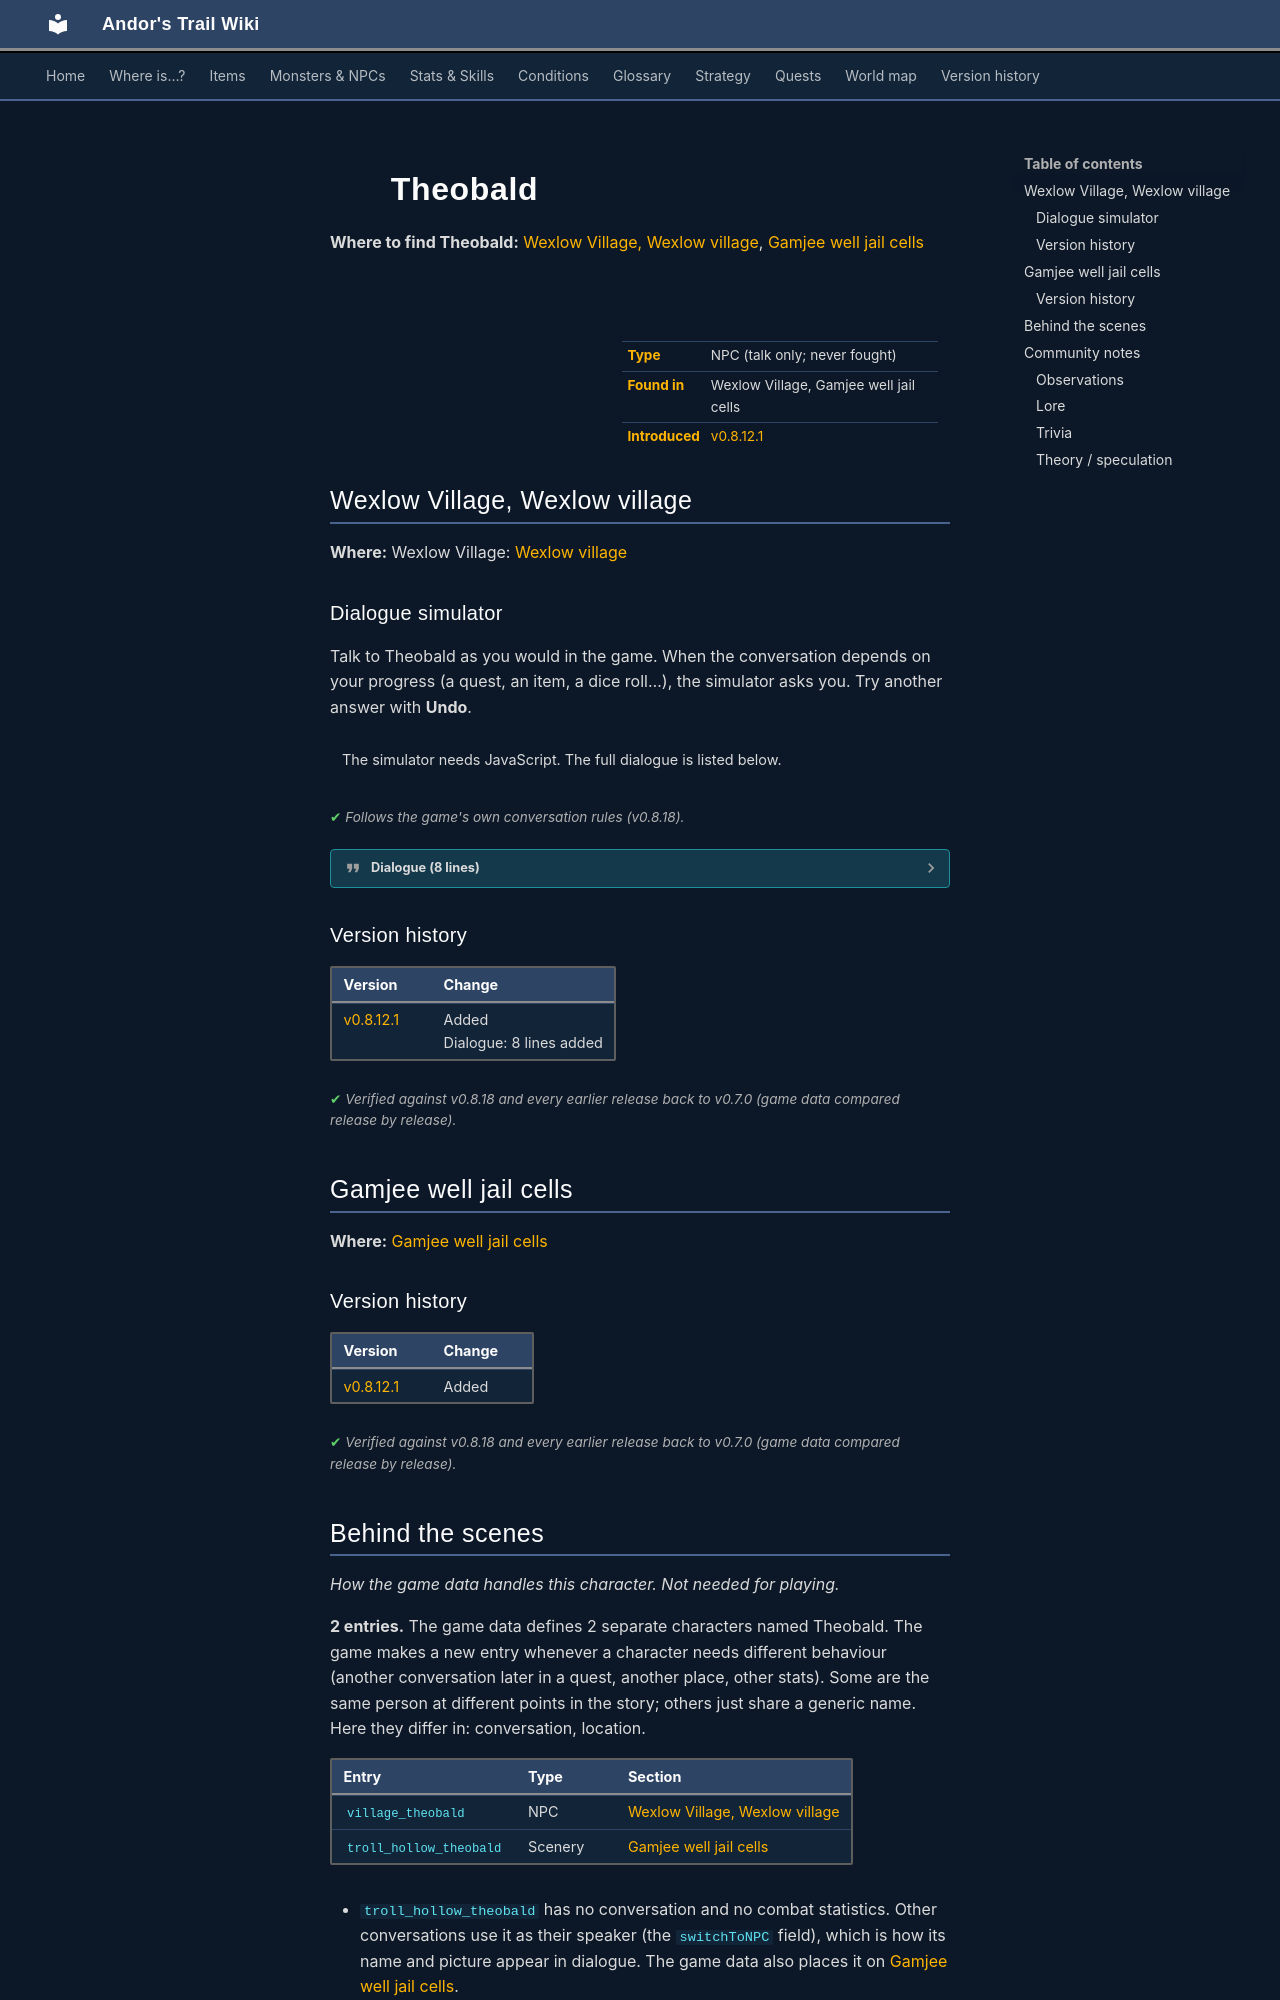

repository: asdfghjkl628/Andor-s-Trail-Wikiiii · page: monsters/village_theobald/index.html · generator: mkdocs

---
description: "Theobald is a non-player character (NPC) in Andor's Trail, found in Wexlow Village, Gamjee well jail cells."
---

# ![](../assets/icons/monsters/monsters_ld1_121.png){ .sprite } Theobald

**Where to find Theobald:** [Wexlow Village, Wexlow village](#v-village_theobald), [Gamjee well jail cells](#v-troll_hollow_theobald)

<div class="infobox" markdown>

<p class="ib-img"><img class="sprite" src="../../assets/icons/monsters/monsters_ld1_121.png" alt=""></p>

| | |
|---|---|
| **Type** | NPC (talk only; never fought) |
| **Found in** | Wexlow Village, Gamjee well jail cells |
| **Introduced** | [v0.8.12.1](../versions/0.8.12.1.md) |

</div>

## Wexlow Village, Wexlow village { #v-village_theobald }

**Where:** Wexlow Village: [Wexlow village](../maps/wexlow_village.md#pin-npc-village_theobald)

### Dialogue simulator

Talk to Theobald as you would in the game. When the conversation depends on your progress (a quest, an item, a dice roll…), the simulator asks you. Try another answer with **Undo**.

<div class="dlg-sim" data-src="../../assets/dialogue/village_theobald_start.json" data-npc="Theobald" markdown="0"><noscript>The simulator needs JavaScript. The full dialogue is listed below.</noscript></div>

<p class="verified">Follows the game's own conversation rules (v0.8.18).</p>

??? quote "Dialogue (8 lines)"

    *Exactly as in the game files. Each line appears once; links jump to where a choice leads.*

    <span id="d-village_theobald-village_theobald_start"></span>**`village_theobald_start`** Theobald: “We are indebted to you now. Your heroism will never be forgotten by the members of this tiny village.”

    - “Why do you live in this "tiny village" anyway?” → [village_theobald_1](#d-village_theobald-village_theobald_1)

    <span id="d-village_theobald-village_theobald_1"></span>**`village_theobald_1`** Theobald: “That is indeed an excellent question.”

    - Next → [village_theobald_2](#d-village_theobald-village_theobald_2)

    <span id="d-village_theobald-village_theobald_2"></span>**`village_theobald_2`** Theobald: “Let me explain.”

    - “Please, go ahead.” → [village_theobald_3](#d-village_theobald-village_theobald_3)

    <span id="d-village_theobald-village_theobald_3"></span>**`village_theobald_3`** Theobald: “You see, all eight of us were born and raised in the glorious city of Feygard. In fact, we grew up together. Best friends too! But for various reasons, things started to change for us.”

    - “Really? I am intrigued to hear more.” → [village_theobald_4](#d-village_theobald-village_theobald_4)

    <span id="d-village_theobald-village_theobald_4"></span>**`village_theobald_4`** Theobald: “Well, I don't want to speak for everyone else, but for Theodora and I, we began to desire a quieter, more laid back lifestyle.”

    - “That makes sense. But what about the others?” → [village_theobald_5](#d-village_theobald-village_theobald_5)
    - “But do you ever miss it? I mean, if Feygard is so glorious, then you must miss it?” → [village_theobald_miss_feygard](#d-village_theobald-village_theobald_miss_feygard)

    <span id="d-village_theobald-village_theobald_5"></span>**`village_theobald_5`** Theobald: “Well, like I said before, I don't want to talk for them, but Osric is my best friend, so I know he longed for the days he could raise a garden and live off the land.”


    <span id="d-village_theobald-village_theobald_miss_feygard"></span>**`village_theobald_miss_feygard`** Theobald: “Oh, I do miss it a lot. Well, I miss most of it a lot. I miss my family. I miss my old customers coming into my market.”

    - “"Most of it"?” → [village_theobald_miss_feygard_2](#d-village_theobald-village_theobald_miss_feygard_2)

    <span id="d-village_theobald-village_theobald_miss_feygard_2"></span>**`village_theobald_miss_feygard_2`** Theobald: “Yeah. I don't miss the noise and the hustle and bustle of the city at all hours of the day. It gets tiresome.”

    - “Thank you for that. It really helped to hear about Feygard from one of its citizens.” → *conversation ends*



### Version history

| Version | Change |
|---|---|
| [v0.8.12.1](../versions/0.8.12.1.md) | Added<br>Dialogue: 8 lines added |

<p class="verified">Verified against v0.8.18 and every earlier release back to v0.7.0 (game data compared release by release).</p>


## Gamjee well jail cells { #v-troll_hollow_theobald }

**Where:** [Gamjee well jail cells](../maps/gamjee_well_jail_cells.md)


### Version history

| Version | Change |
|---|---|
| [v0.8.12.1](../versions/0.8.12.1.md) | Added |

<p class="verified">Verified against v0.8.18 and every earlier release back to v0.7.0 (game data compared release by release).</p>
